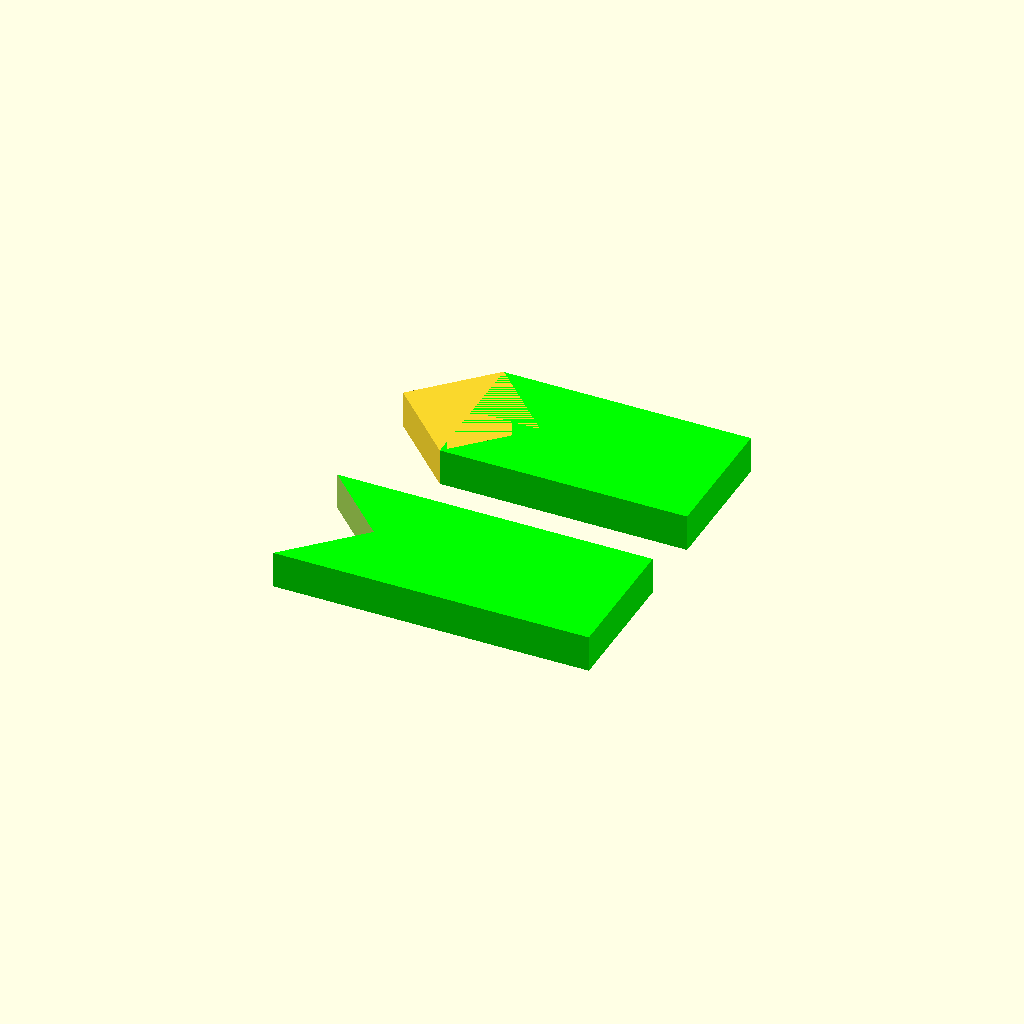
Cell 1: rendered with the file's own defaults.
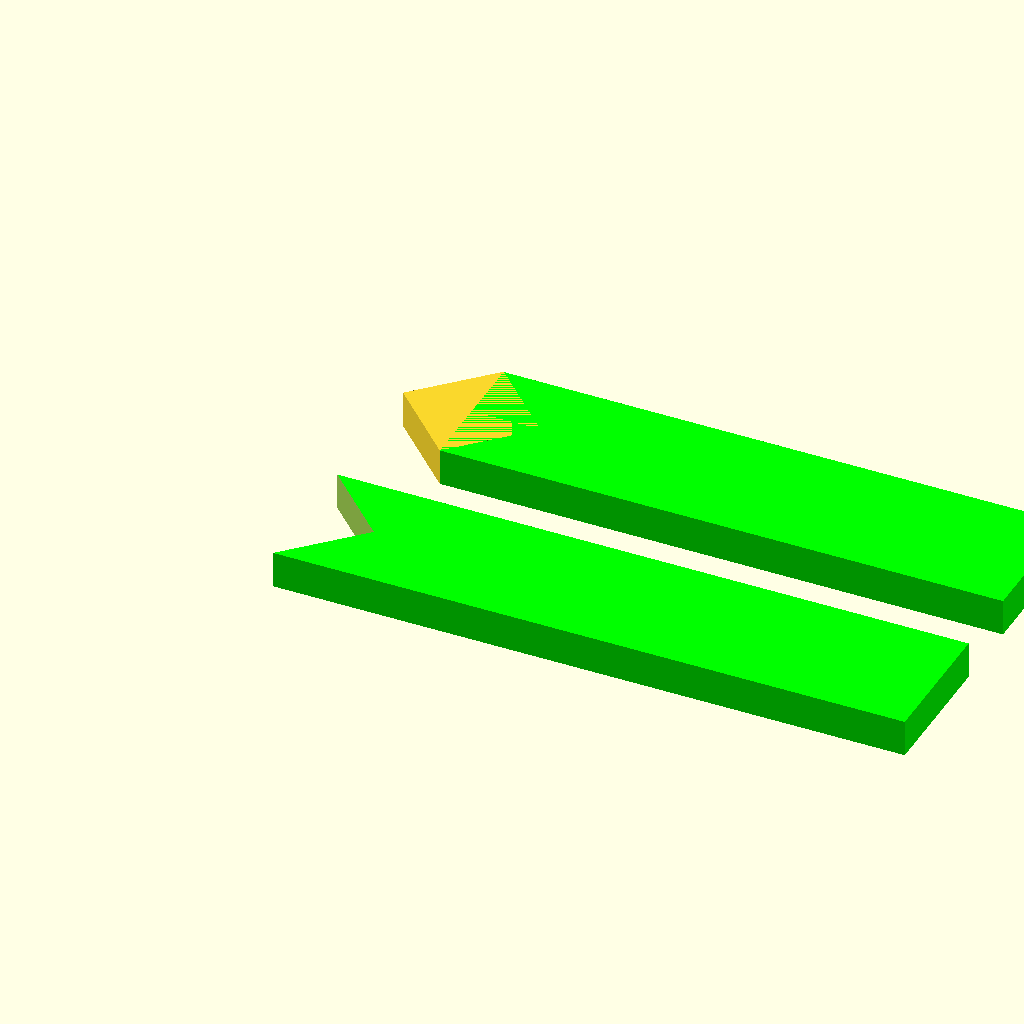
Cell 2: x = 120 (everything else at default).
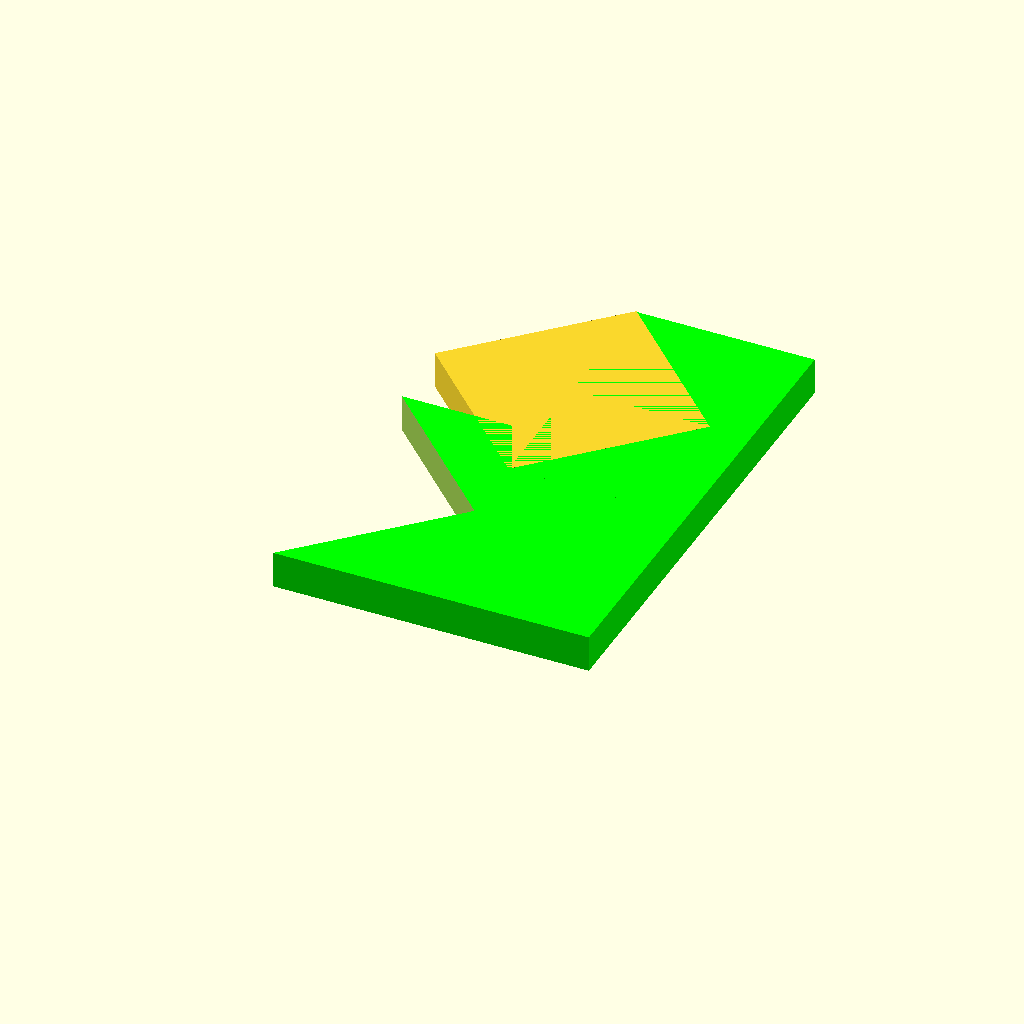
Cell 3: y = 52 (everything else at default).
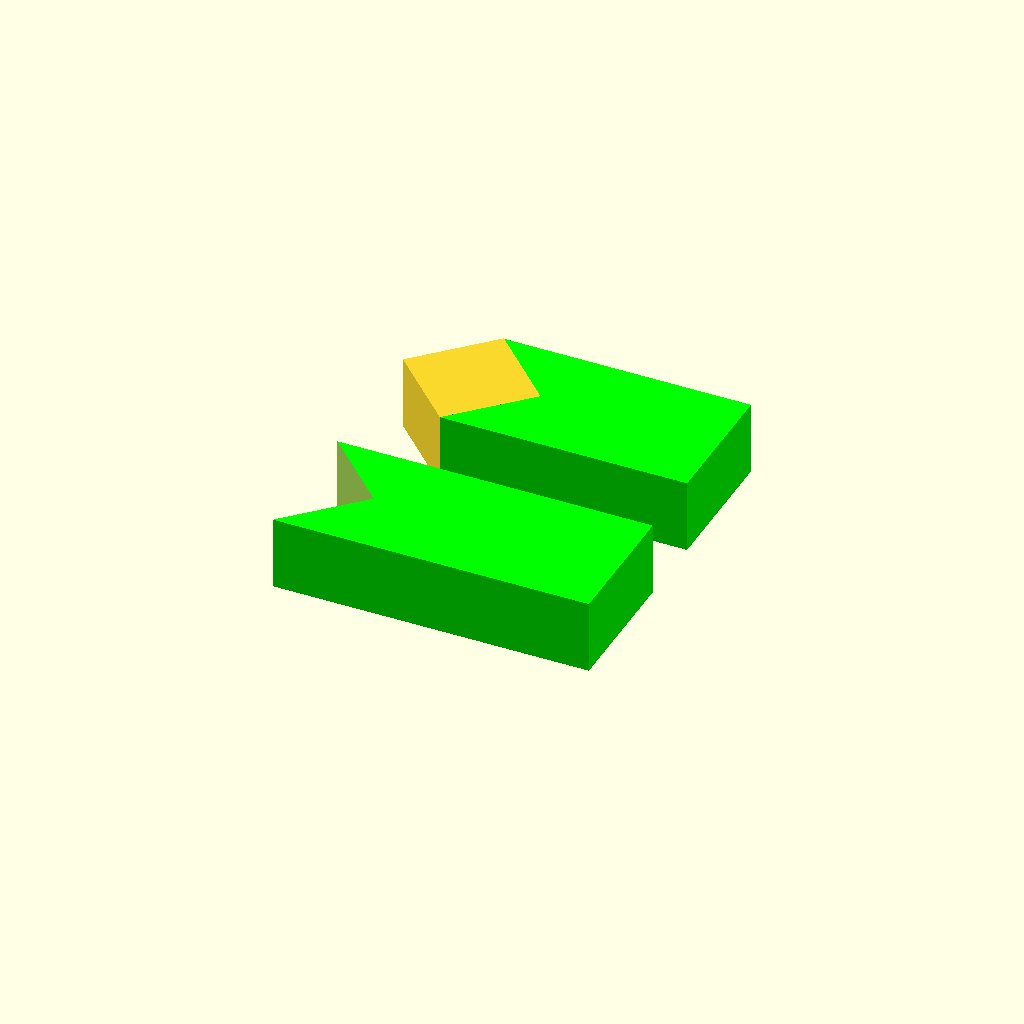
Cell 4: z = 14 (everything else at default).
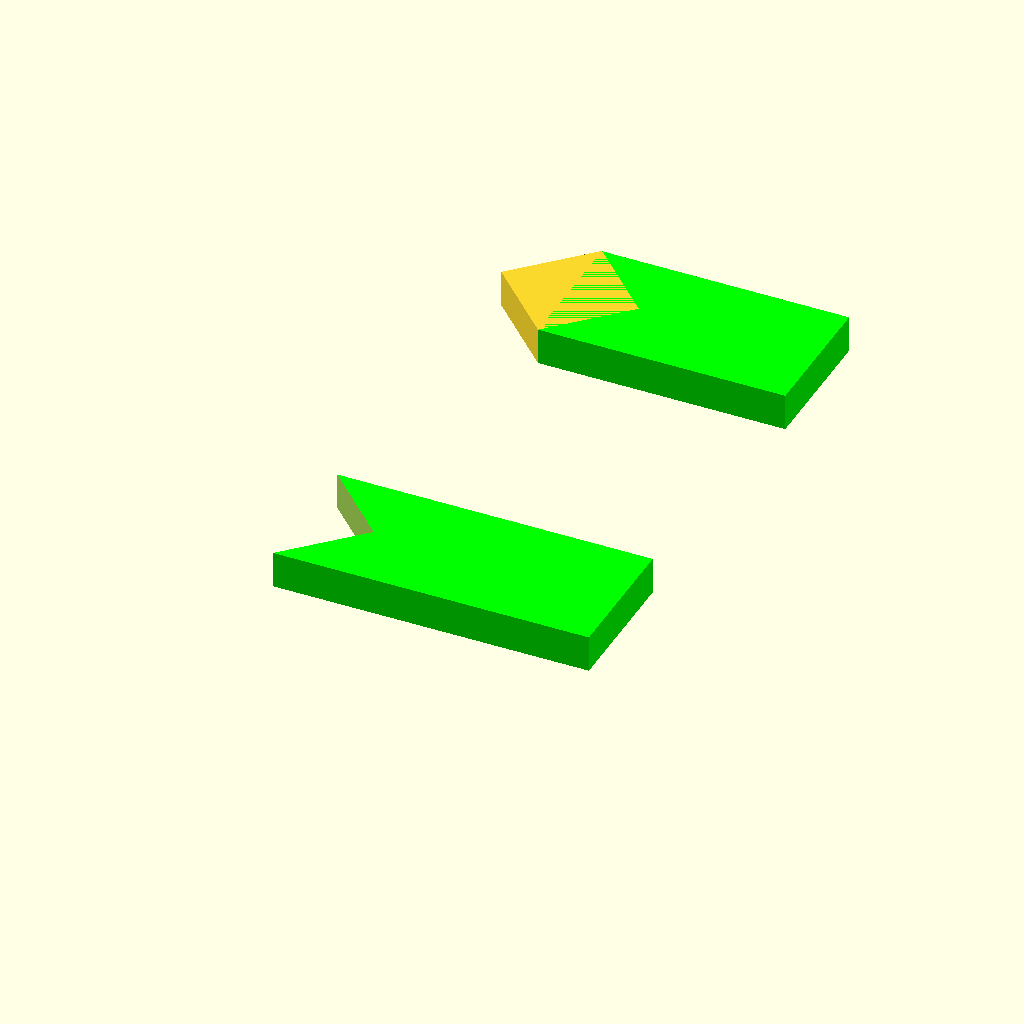
Cell 5: t = 80 (everything else at default).
One fixed orthographic camera (rotation 55°, 0°, 25°; colour scheme Cornfield) for every cell.
OpenSCAD source file 3D-models/SCAD/A_T.scad:
//Азотистые основания:
x=60;
y=26;
z=7;
t=40;
edge=0.71*y;
dx=edge*1.41;
//Аденин
difference (){
  color("Lime") translate ([0,0,0]) cube ([x,y,z]);
  rotate ([0,0,45]) translate ([0,0,-1]) cube ([edge,edge,z+2]);
}

//Тимин
translate ([dx/2,t,0]){
  color("Lime") translate ([0,0,0]) cube ([x-dx/2,y,z]);
  rotate ([0,0,45]) cube ([edge,edge,z]);
}
//Связи между основаниями
//color("Orange") translate ([90,4,5]) rotate([0,90,0]) cylinder (55,4,4);
//color("Orange") translate ([90,31,5]) rotate([0,90,0]) cylinder (55,4,4);
//color("Orange") translate ([75,17,5]) rotate([0,90,0]) cylinder (55,4,4);
Parameter table extracted from the source (name, type, default, range or options):
x: number, default 60
y: number, default 26
z: number, default 7
t: number, default 40
